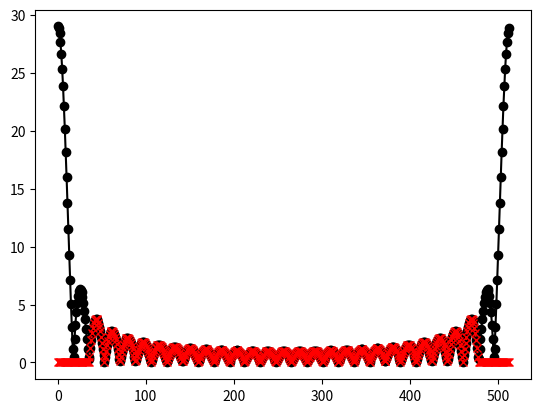
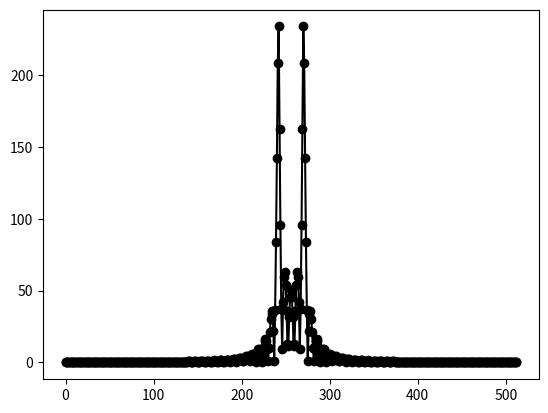
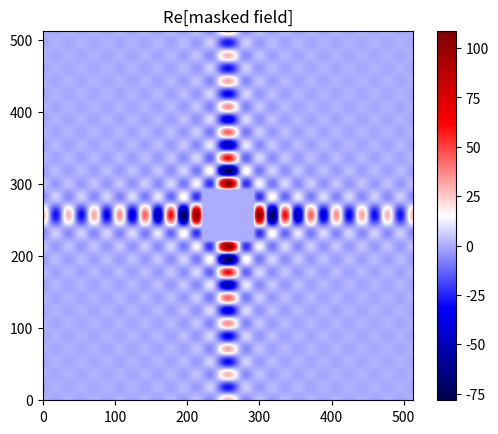
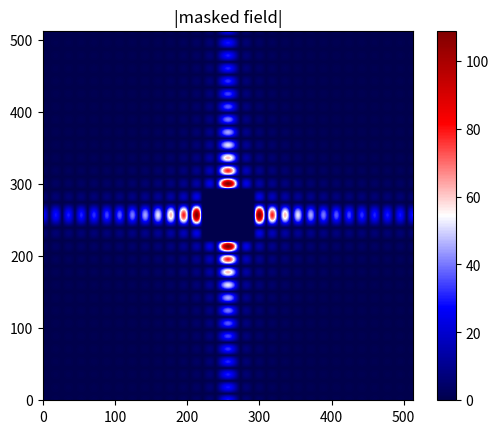
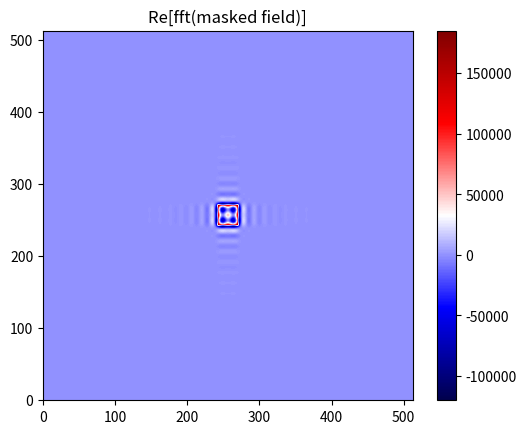
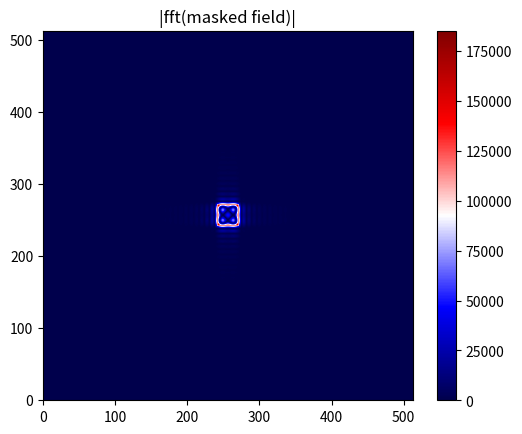

Write Python code to recreate these figures, in order.
# -*- coding: utf-8 -*-
"""
Created on Tue Dec 12 09:17:42 2023
[redacted]

This does some simple 1D simulations of coragraphs for the
purposes of understanding 2D simulations in LightTrans

"""

import matplotlib.pyplot as plt
import numpy as np
from scipy import fft 

l = 513  #array length
w = 14  # 1/2 width of aperture
b = 35  # 1/2 width of blocker
s = np.zeros((l,))
s[:w+1] = 1.; s[-w:] = 1.
s1 = fft.fft(s)
s2 = 1.0*s1;  s2[:b+1] = 0.; s2[-b:] = 0.
s3 = fft.fftshift(fft.fft(s2))

plt.figure(); plt.plot(np.abs(s1),'ko-',np.abs(s2),'rx:');
plt.figure(); plt.plot(np.abs(s3),'ko-')

v = np.zeros((l,l))
v[:w+1,:w+1]=1.;  v[-w:,-w:]=1.; v[-w:,:w+1] = 1; v[:w+1,-w:] = 1.
v1 = fft.fft2(v); v2 = 1.0*v1;  
v2[:b+1,:b+1] = 0.; v2[-b:,-b:] = 0.; v2[:b+1,-b:] = 0.; v2[-b:,:b+1] = 0.
v3 = fft.fftshift(fft.fft2(v2))


plt.figure(); plt.imshow(fft.fftshift(np.real(v2)),origin='lower',cmap='seismic'); plt.colorbar();
plt.title('Re[masked field]')
plt.figure(); plt.imshow(fft.fftshift(np.abs(v2)),origin='lower',cmap='seismic'); plt.colorbar();
plt.title('|masked field|')
plt.figure(); plt.imshow(np.real(v3),origin='lower',cmap='seismic'); plt.colorbar();
plt.title('Re[fft(masked field)]')
plt.figure(); plt.imshow(np.abs(v3),origin='lower',cmap='seismic'); plt.colorbar();
plt.title('|fft(masked field)|')


